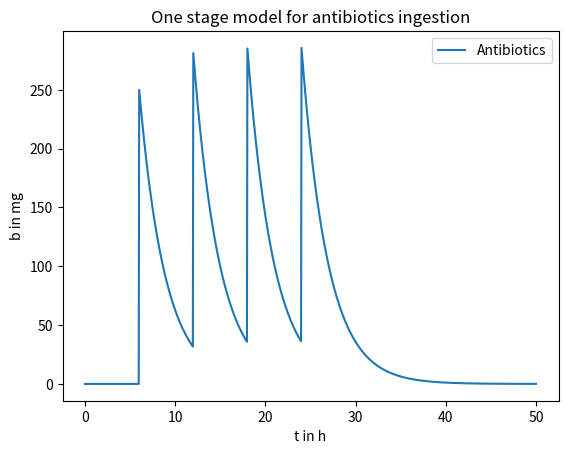

Here is the Python script that generated this plot:
"""
The one stage model assumes an instantaneous ingestion of antibiotics to the body and is modeled by
db/dt = D \sum_{i=1}^N \delta(t - t_i) - k * b
where the delta functions represent the intake of a pill

b   ... amount of antibiotics in bloodstream (in mg)
D   ... dosis of one pill (in mg)
t_i ... time point of pill ingestion 
T12 ... half-life of antibiotics (in h)
k   ... degredation rate of antibiotica (in 1/h)
"""

import numpy as np
import matplotlib.pyplot as plt

#Parameter
D = 250
T12 = 2
#degredation rate - half-life relation is a consequance of exponential decay e^{-kt}
k = np.log(2)/T12
b0 = 0 #starting amount
intake_times = [6,12,18,24]
end_time = 50

time_steps = 1001
t = np.linspace(0,end_time, time_steps)
b = np.zeros_like(t)

for dosis_time in intake_times:
    b += D * np.heaviside(t - dosis_time, 1) * np.exp(-k*(t - dosis_time))

plt.plot(t, b, label = 'Antibiotics')
plt.xlabel('t in h')
plt.ylabel('b in mg')
plt.title('One stage model for antibiotics ingestion')
plt.legend()

plt.show()